Labelled photos from "Data", an image-classification folder in studio-fluffy/FluffyBird. The possible labels are: egg ellipse shape, S2 rund, S2 tropfen.

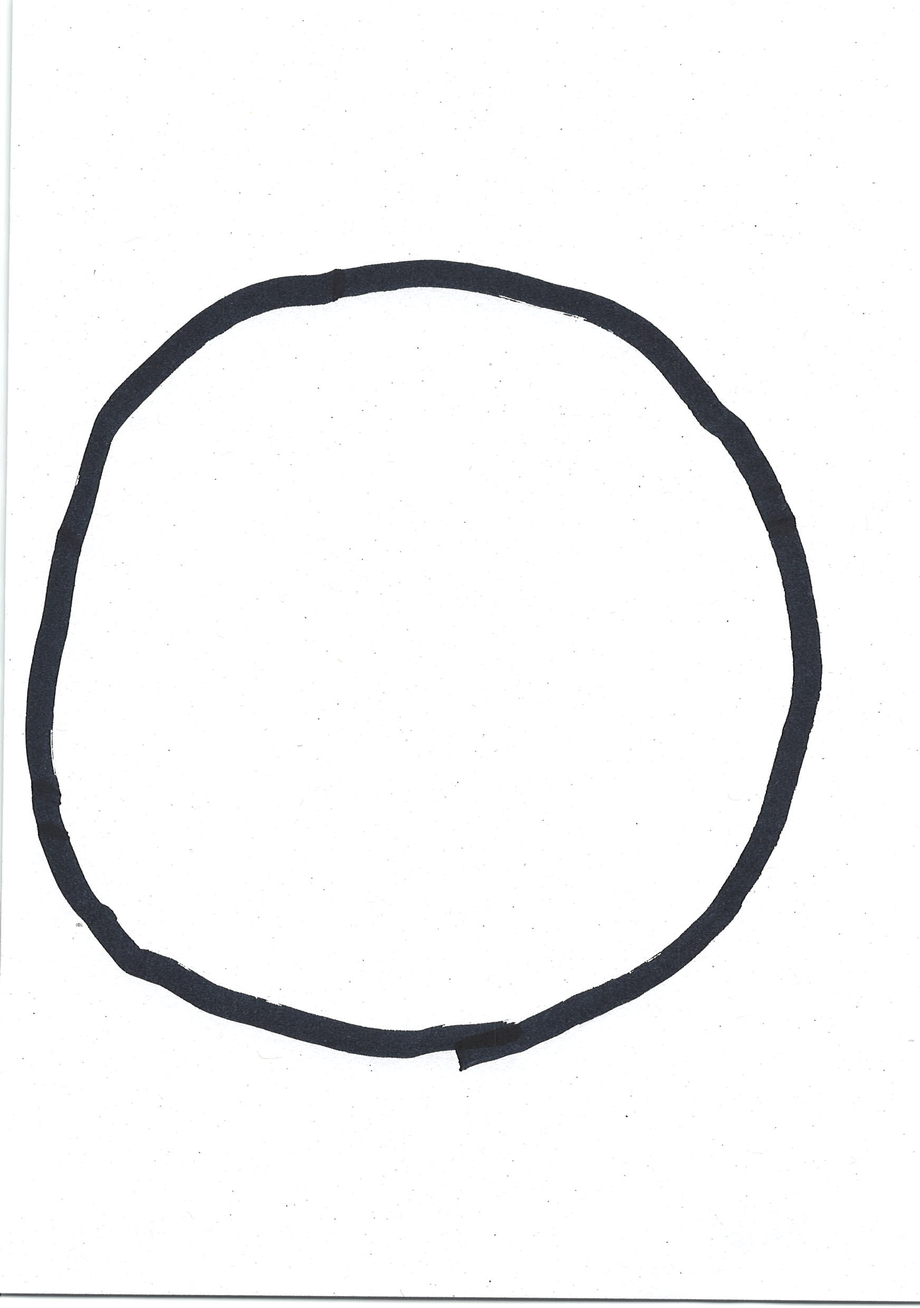
Label: S2 rund

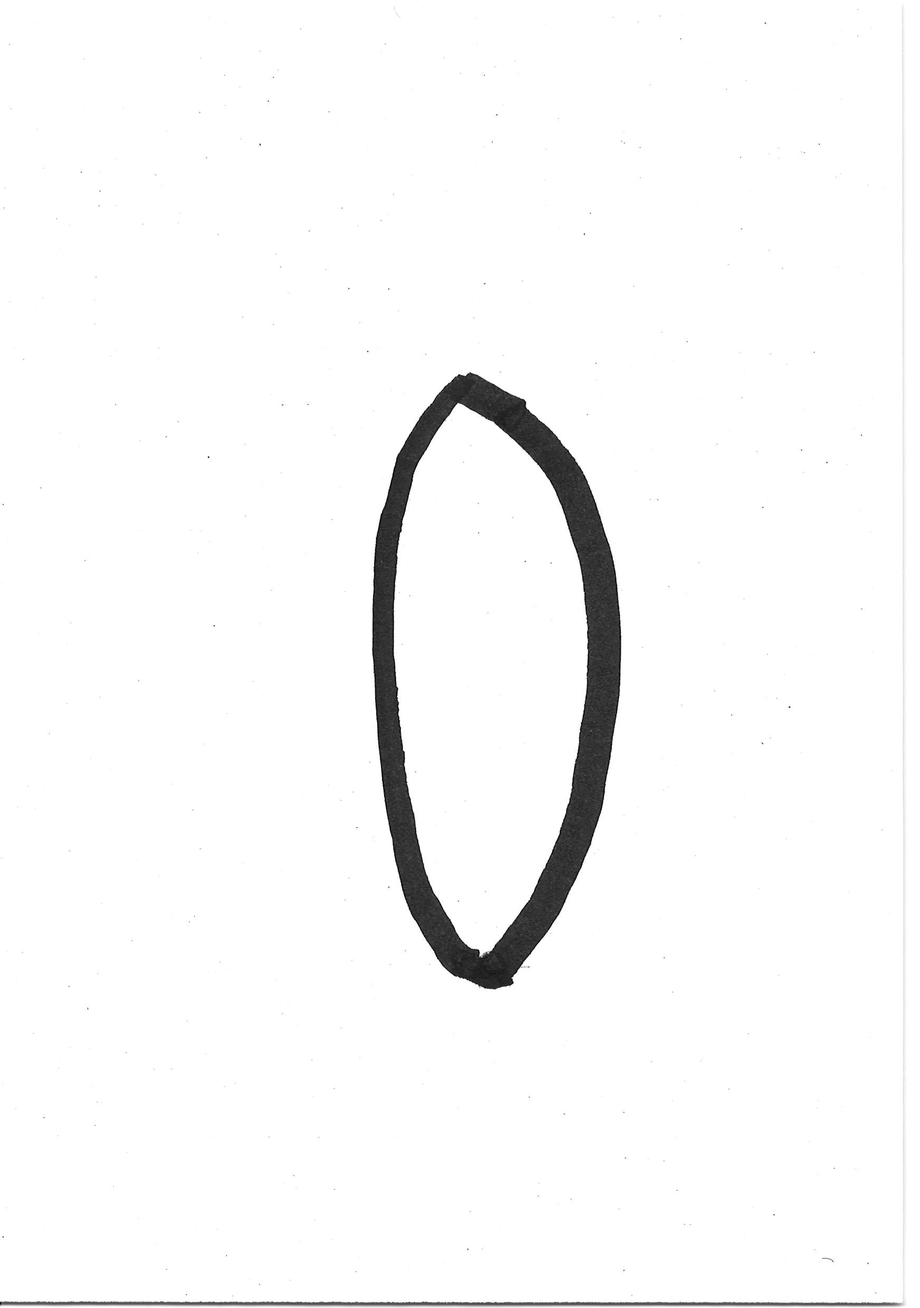
Label: egg ellipse shape

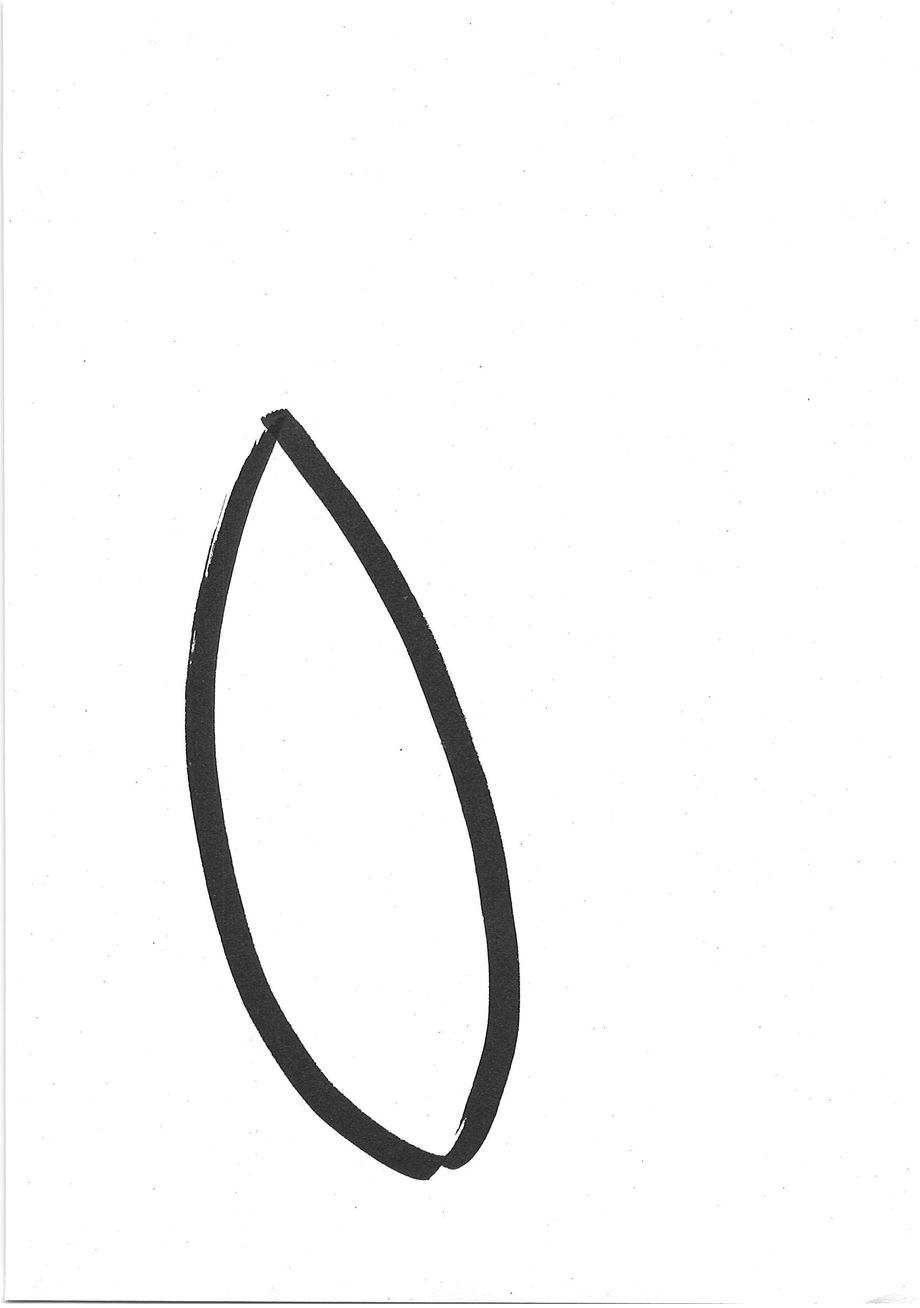
Label: egg ellipse shape

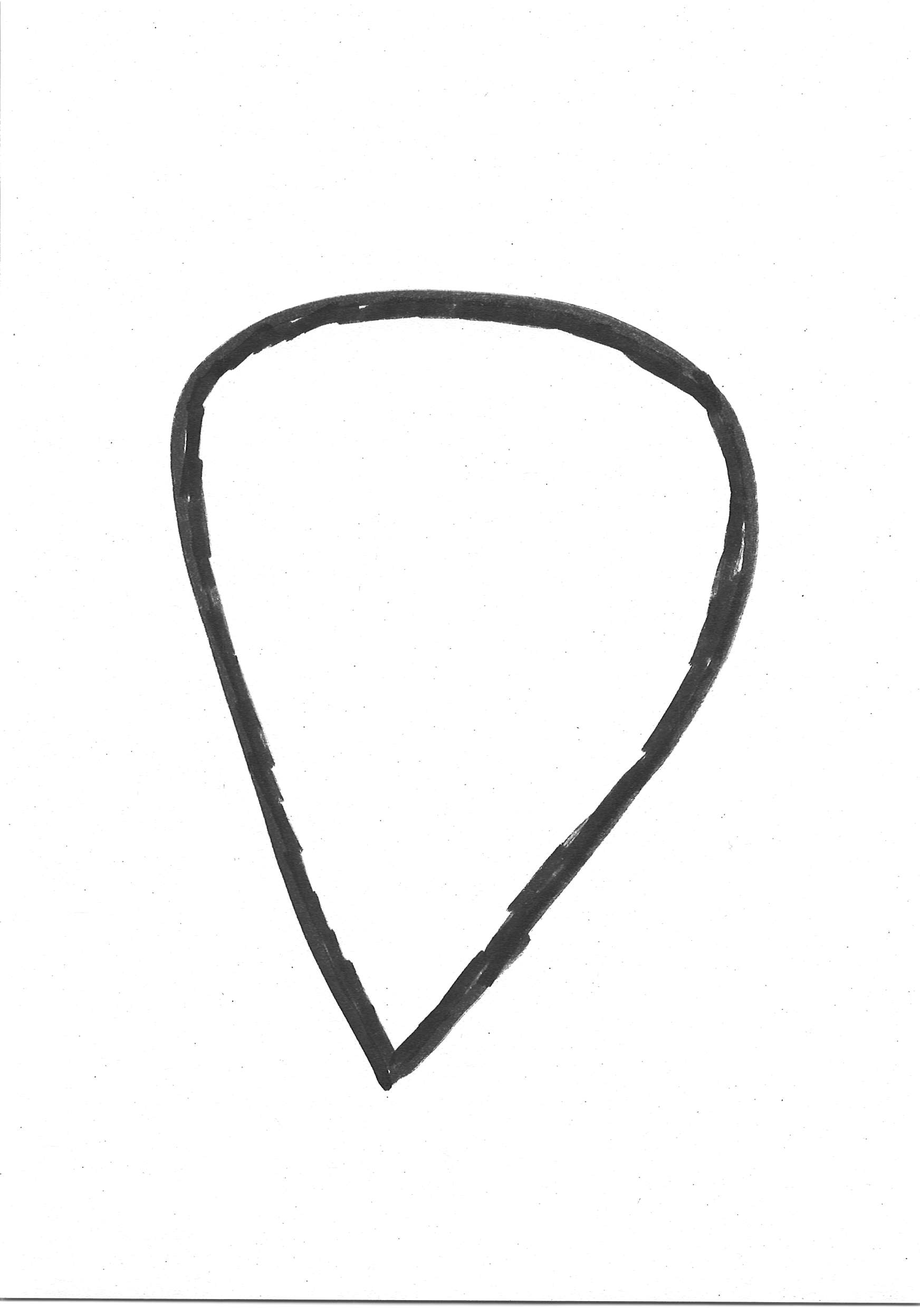
Label: S2 tropfen

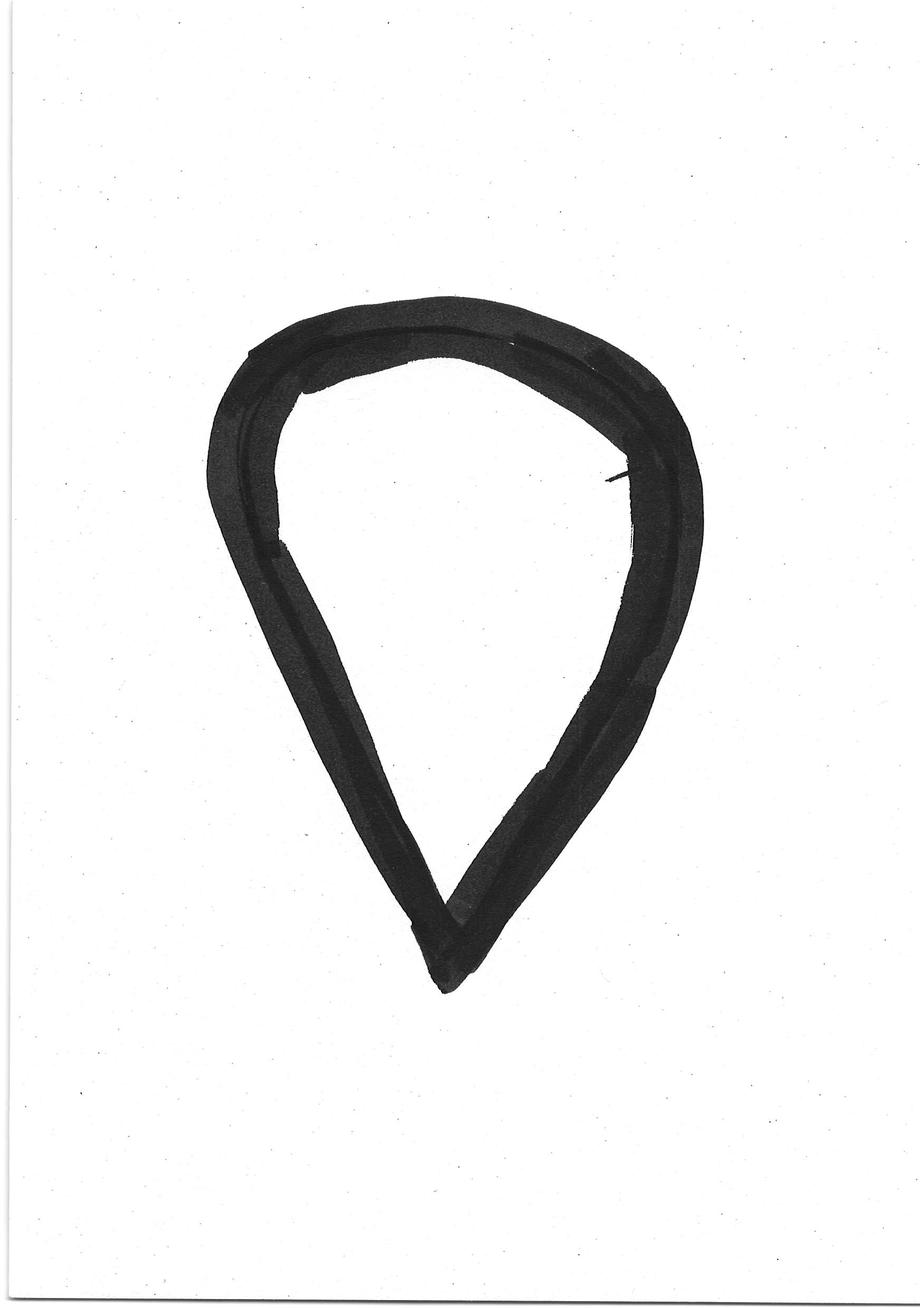
Label: S2 tropfen

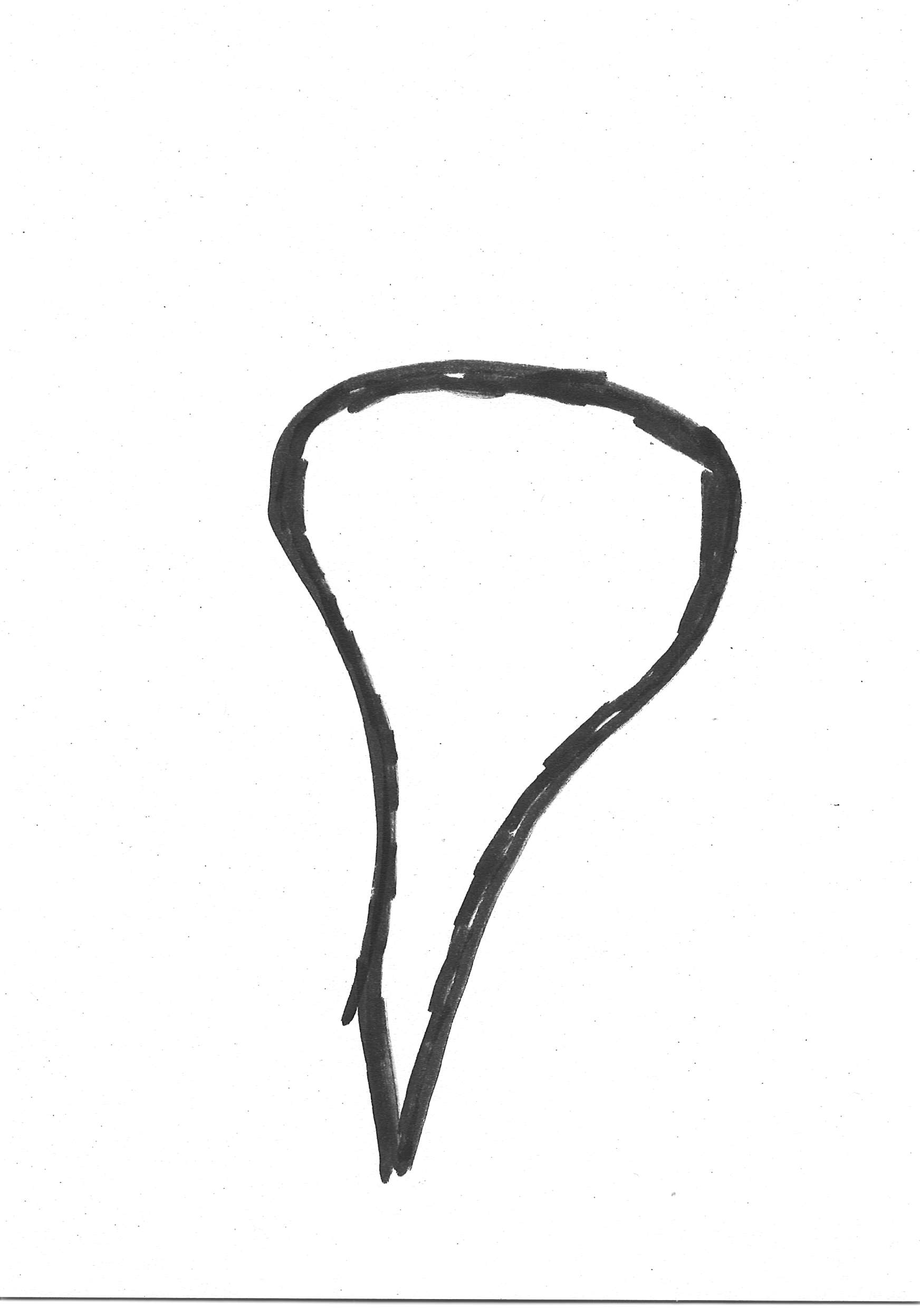
Label: S2 tropfen
